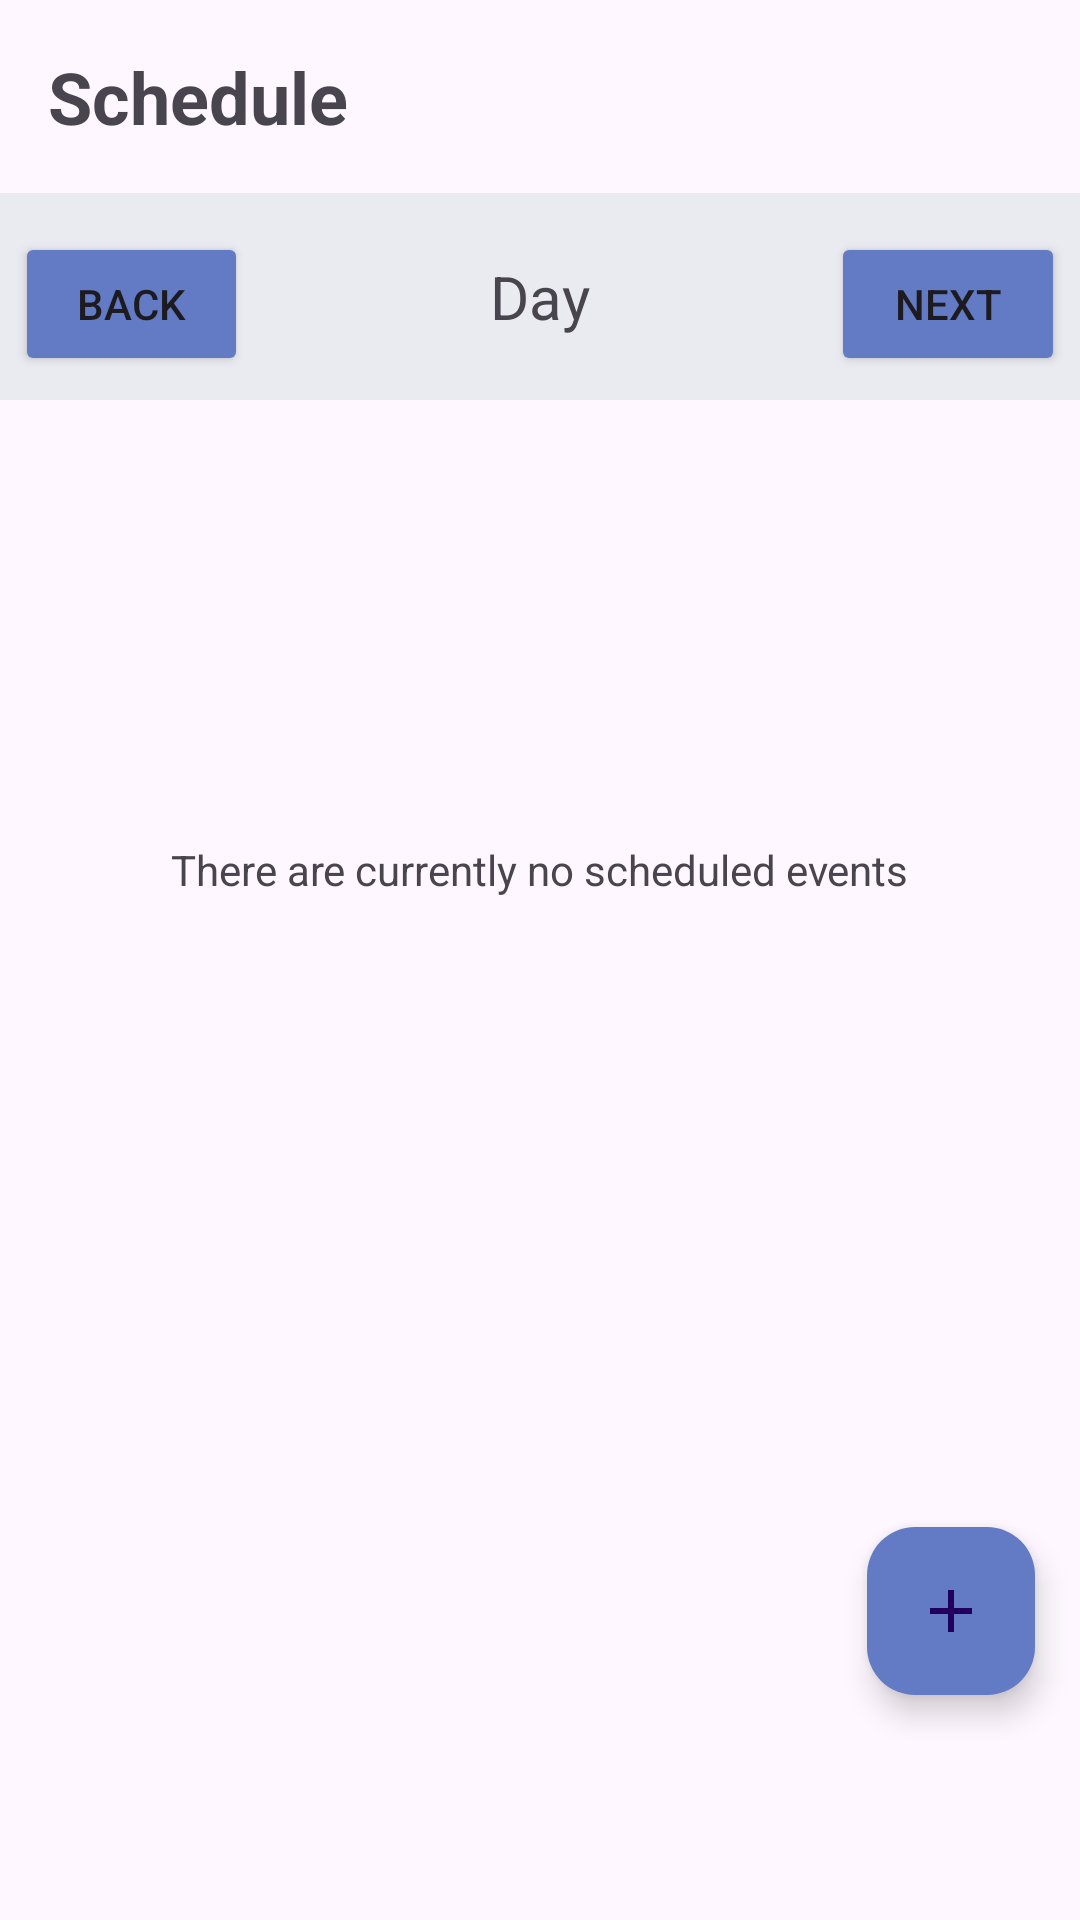

Reconstruct the res/layout file that produces this screen, plus the resources it refers to.
<!-- AndroidManifest.xml: application theme Theme.RouteRider -->
<!-- res/layout/fragment_schedule.xml -->
<?xml version="1.0" encoding="utf-8"?>
<FrameLayout xmlns:android="http://schemas.android.com/apk/res/android"
    xmlns:app="http://schemas.android.com/apk/res-auto"
    xmlns:tools="http://schemas.android.com/tools"
    android:layout_width="match_parent"
    android:layout_height="match_parent"
    android:paddingBottom="60dp"
    tools:context=".fragments.ScheduleFragment">

    <TextView
        android:id="@+id/empty_text"
        android:layout_width="wrap_content"
        android:layout_height="wrap_content"
        android:layout_gravity="center"
        android:text="There are currently no scheduled events"/>


    <com.google.android.material.floatingactionbutton.FloatingActionButton
        android:id="@+id/floating_action_button"
        android:layout_width="wrap_content"
        android:layout_height="wrap_content"
        android:layout_margin="15dp"
        android:layout_gravity="bottom|end"
        android:backgroundTint="#637BC4"
        android:clickable="true"
        android:src="@drawable/baseline_add_24" />

    <LinearLayout
        android:layout_width="match_parent"
        android:layout_height="match_parent"
        android:orientation="vertical">

        <LinearLayout
            android:layout_width="match_parent"
            android:layout_height="wrap_content"
            android:orientation="horizontal">

            <TextView
                android:id="@+id/schedule_title"
                android:layout_width="0dp"
                android:layout_height="wrap_content"
                android:layout_weight="1"
                android:text="Schedule"
                android:textSize="24sp"
                android:textStyle="bold"
                android:paddingTop="16dp"
                android:paddingBottom="16dp"
                android:paddingLeft="16dp"

                />

        </LinearLayout>


        <LinearLayout
            android:layout_width="match_parent"
            android:layout_height="wrap_content"
            android:orientation="horizontal"
            android:padding="5dp"
            android:background="#E9EBF0">

            <Button
                android:id="@+id/previous_day"
                android:layout_width="0dp"
                android:layout_height="wrap_content"
                android:layout_weight="1"
                android:text="Back"
                android:backgroundTint="#637BC4"
                />

            <TextView
                android:id="@+id/current_day_text"
                android:layout_width="0dp"
                android:layout_height="wrap_content"
                android:text="Day"
                android:textSize="20sp"
                android:paddingTop="16dp"
                android:paddingBottom="16dp"
                android:gravity="center"
                android:layout_weight="2.5" />

            <Button
                android:id="@+id/next_day"
                android:layout_width="0dp"
                android:layout_height="wrap_content"
                android:layout_weight="1"
                android:text="Next"
                android:backgroundTint="#637BC4"
                />
        </LinearLayout>


    <ScrollView
        android:layout_width="match_parent"
        android:layout_height="match_parent">

        <LinearLayout
            android:id="@+id/schedule_view"
            android:layout_width="match_parent"
            android:layout_height="wrap_content"
            android:orientation="vertical" />
    </ScrollView>
    </LinearLayout>

</FrameLayout>
<!-- resources referenced by this layout -->
<resources>
  <!-- drawable baseline_add_24 (drawable) -->
  <vector android:height="24dp" android:tint="#415AAD"
      android:viewportHeight="24" android:viewportWidth="24"
      android:width="24dp" xmlns:android="http://schemas.android.com/apk/res/android">
      <path android:fillColor="@android:color/white" android:pathData="M19,13h-6v6h-2v-6H5v-2h6V5h2v6h6v2z"/>
  </vector>
  <style name="Theme.RouteRider" parent="Base.Theme.RouteRider" />
  <style name="Base.Theme.RouteRider" parent="Theme.Material3.DayNight.NoActionBar">
          
          
      </style>
</resources>
